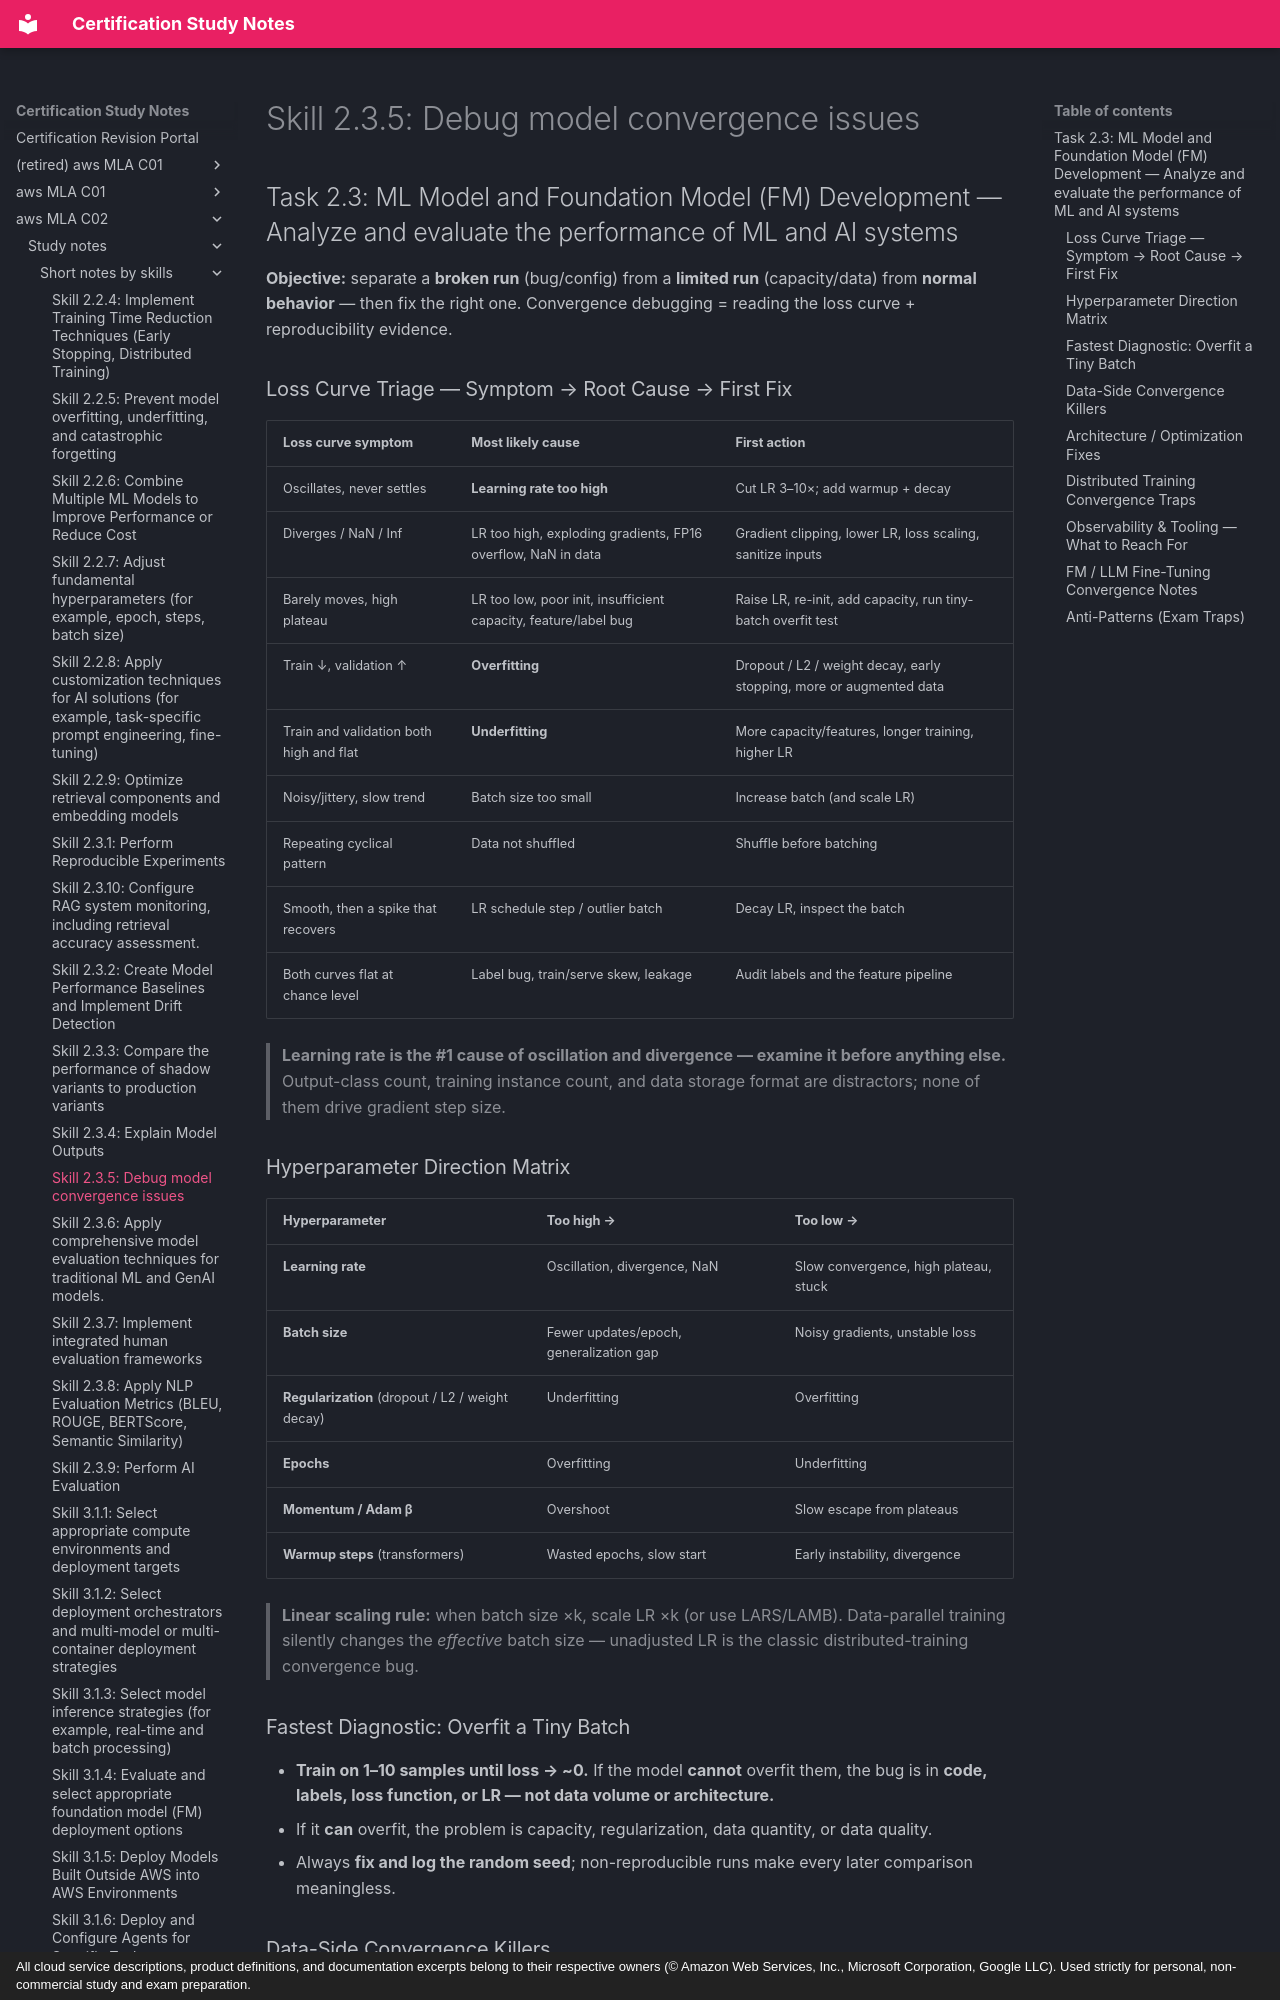

repository: monitus2022/cert_study_notes · page: aws_MLA_C02/study_notes/short_notes_by_skills/2.3.5/index.html · generator: mkdocs · copyright: All cloud service descriptions, product definitions, and documentation excerpts belong to their respective owners (© Amazon Web Services, Inc., Microsoft Corporation, Google LLC). Used strictly for personal, non-commercial study and exam preparation.

# Skill 2.3.5: Debug model convergence issues
## Task 2.3: ML Model and Foundation Model (FM) Development — Analyze and evaluate the performance of ML and AI systems

**Objective:** separate a **broken run** (bug/config) from a **limited run** (capacity/data) from **normal behavior** — then fix the right one. Convergence debugging = reading the loss curve + reproducibility evidence.

### Loss Curve Triage — Symptom → Root Cause → First Fix

| Loss curve symptom | Most likely cause | First action |
|---|---|---|
| Oscillates, never settles | **Learning rate too high** | Cut LR 3–10×; add warmup + decay |
| Diverges / NaN / Inf | LR too high, exploding gradients, FP16 overflow, NaN in data | Gradient clipping, lower LR, loss scaling, sanitize inputs |
| Barely moves, high plateau | LR too low, poor init, insufficient capacity, feature/label bug | Raise LR, re-init, add capacity, run tiny-batch overfit test |
| Train ↓, validation ↑ | **Overfitting** | Dropout / L2 / weight decay, early stopping, more or augmented data |
| Train and validation both high and flat | **Underfitting** | More capacity/features, longer training, higher LR |
| Noisy/jittery, slow trend | Batch size too small | Increase batch (and scale LR) |
| Repeating cyclical pattern | Data not shuffled | Shuffle before batching |
| Smooth, then a spike that recovers | LR schedule step / outlier batch | Decay LR, inspect the batch |
| Both curves flat at chance level | Label bug, train/serve skew, leakage | Audit labels and the feature pipeline |

> **Learning rate is the #1 cause of oscillation and divergence — examine it before anything else.** Output-class count, training instance count, and data storage format are distractors; none of them drive gradient step size.

### Hyperparameter Direction Matrix

| Hyperparameter | Too high → | Too low → |
|---|---|---|
| **Learning rate** | Oscillation, divergence, NaN | Slow convergence, high plateau, stuck |
| **Batch size** | Fewer updates/epoch, generalization gap | Noisy gradients, unstable loss |
| **Regularization** (dropout / L2 / weight decay) | Underfitting | Overfitting |
| **Epochs** | Overfitting | Underfitting |
| **Momentum / Adam β** | Overshoot | Slow escape from plateaus |
| **Warmup steps** (transformers) | Wasted epochs, slow start | Early instability, divergence |

> **Linear scaling rule:** when batch size ×k, scale LR ×k (or use LARS/LAMB). Data-parallel training silently changes the *effective* batch size — unadjusted LR is the classic distributed-training convergence bug.

### Fastest Diagnostic: Overfit a Tiny Batch
- **Train on 1–10 samples until loss → ~0.** If the model **cannot** overfit them, the bug is in **code, labels, loss function, or LR — not data volume or architecture.**
- If it **can** overfit, the problem is capacity, regularization, data quantity, or data quality.
- Always **fix and log the random seed**; non-reproducible runs make every later comparison meaningless.
